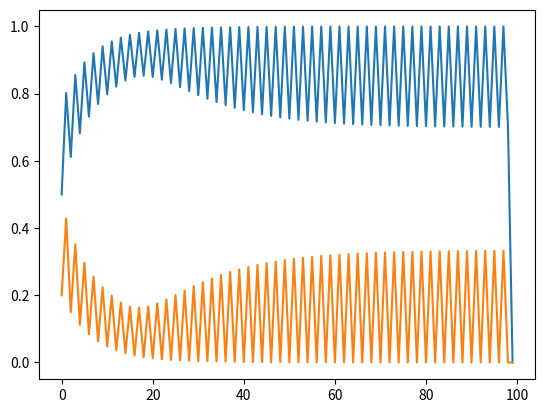

The script that saved this image:
import numpy as np
import math
import matplotlib.pyplot as plt

beta=3.0
mu=0.1
lamb=0.4
gamma=0.0
k=1.0
T=20.0
c=1.0
M=(T+c)

tmax=100

Sv=np.zeros(tmax)
Iv=np.zeros(tmax)
Snv=np.zeros(tmax)
Inv=np.zeros(tmax)
qv=np.zeros(tmax)
qnv=np.zeros(tmax)
Tvnv=np.zeros(tmax)
Tnvv=np.zeros(tmax)
Pv=np.zeros(tmax)
Pnv=np.zeros(tmax)
V=np.zeros(tmax)
I=np.zeros(tmax)

Sv[0]=0.45
Iv[0]=0.05
Snv[0]=0.35
Inv[0]=0.15

def f(x):
    if x<0:
        return 0
    else:
        return x/M
    
    #return (1/(1+math.exp(-beta*x)))
    
i=0

while i<(tmax-1):
    V[i]=Sv[i]+Iv[i]
    I[i]=Iv[i]+Inv[i]
    
    Pv[i]=-c-T*Iv[i]/(Iv[i]+Sv[i])
    Pnv[i]=-T*Inv[i]/(Inv[i]+Snv[i])

    Tvnv[i]=f(Pnv[i]-Pv[i])
    Tnvv[i]=f(Pv[i]-Pnv[i])

    qv[i]=1-(1-lamb*gamma*(gamma*Iv[i]+Inv[i]))**k
    qnv[i]=1-(1-lamb*(gamma*Iv[i]+Inv[i]))**k
    
    Sv[i+1]=(1-Tvnv[i])*(Sv[i]*(1-qv[i])+Iv[i]*mu)+Tnvv[i]*(Snv[i]*(1-qv[i])+Inv[i]*mu)
    Iv[i+1]=Tvnv[i]*(Sv[i]*(1-qnv[i])+Iv[i]*mu)+(1-Tnvv[i])*(Snv[i]*(1-qnv[i])+Inv[i]*mu)
    Snv[i+1]=(1-Tvnv[i])*(Sv[i]*qv[i]+Iv[i]*(1-mu))+Tnvv[i]*(Snv[i]*qv[i]+Inv[i]*(1-mu))
    Inv[i+1]=Tvnv[i]*(Sv[i]*qnv[i]+Iv[i]*(1-mu))+(1-Tnvv[i])*(Snv[i]*qnv[i]+Inv[i]*(1-mu))
    
    i=i+1
    
#plt.scatter(I,V)
plt.plot(V)
plt.plot(I)
plt.show()